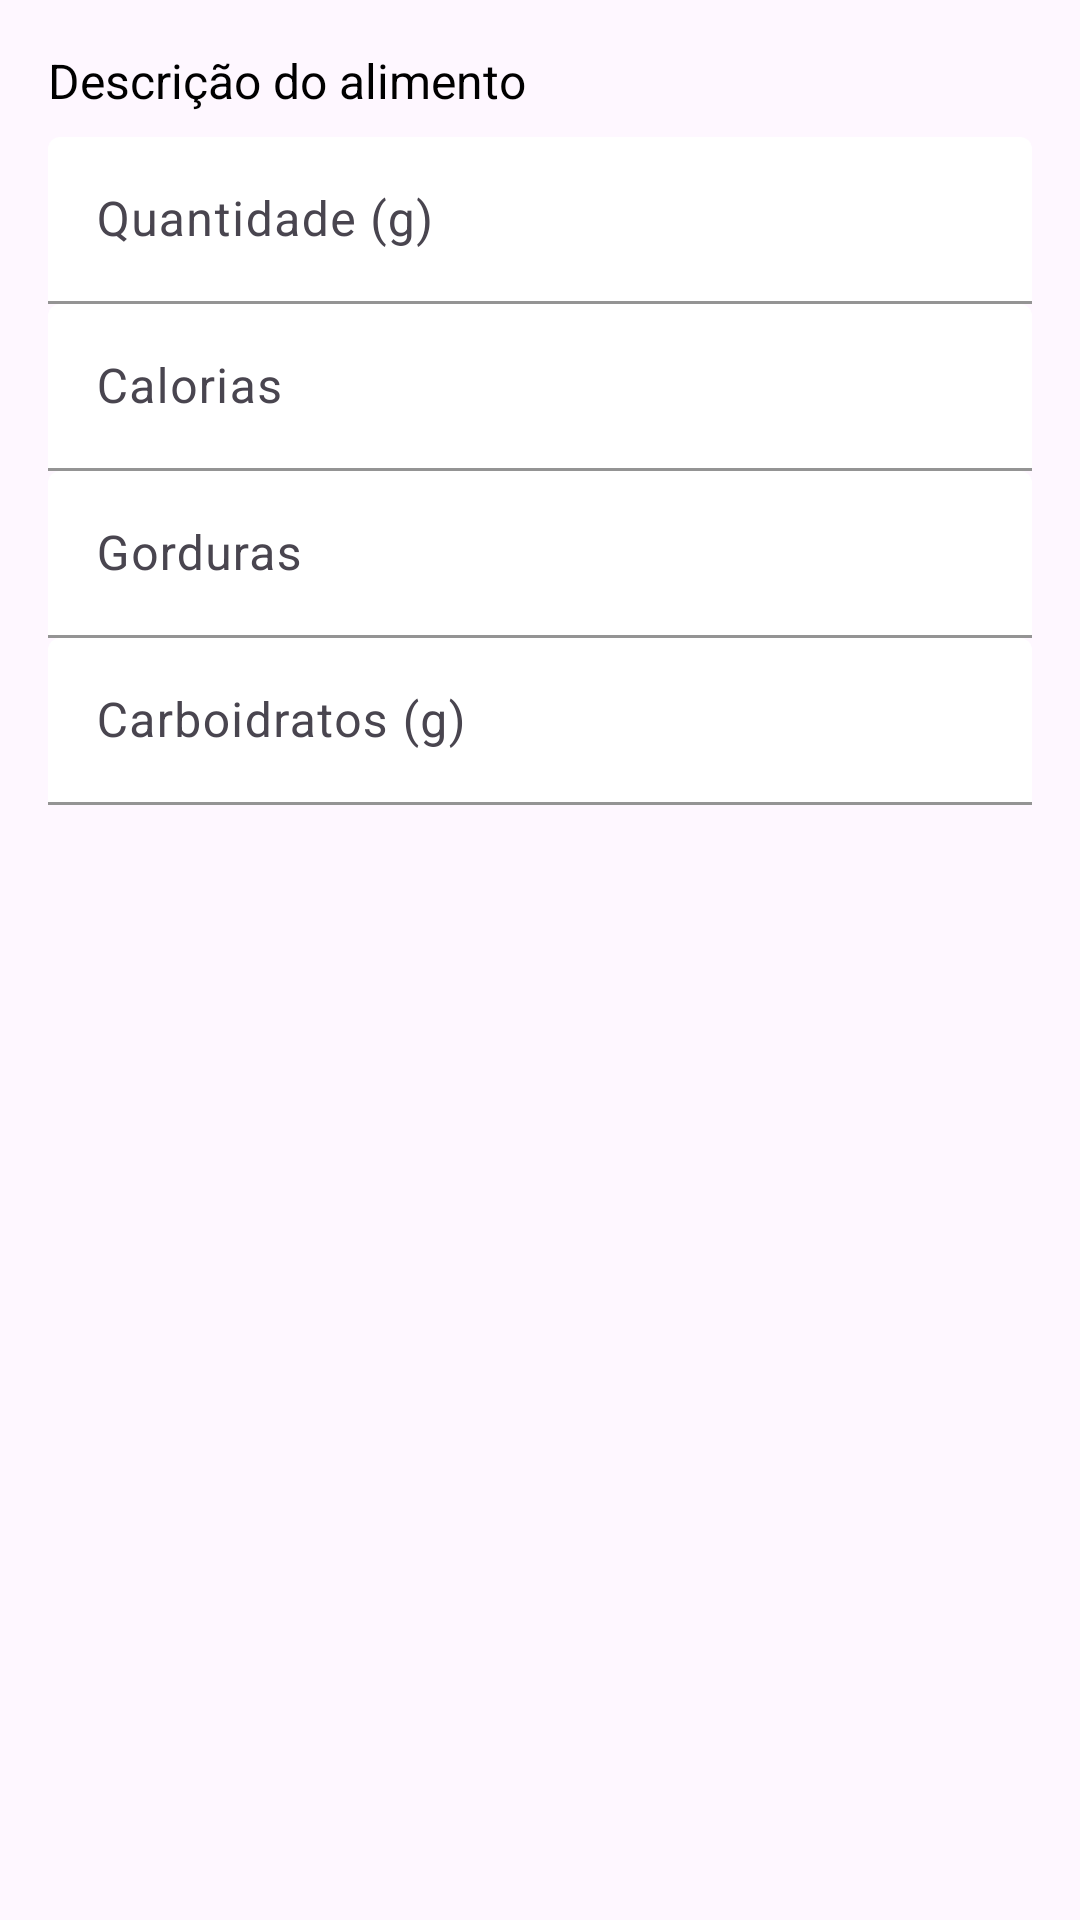

The Android layout XML behind this screen, and the referenced resources:
<!-- AndroidManifest.xml: application theme Theme.TCC -->
<!-- res/layout/dialog_editar_alimento.xml -->
<?xml version="1.0" encoding="utf-8"?>
<LinearLayout xmlns:android="http://schemas.android.com/apk/res/android"
    xmlns:app="http://schemas.android.com/apk/res-auto"
    android:orientation="vertical"
    android:padding="16dp"
    android:layout_width="match_parent"
    android:layout_height="wrap_content">

    <TextView
        android:id="@+id/tvDescricao"
        android:layout_width="match_parent"
        android:layout_height="wrap_content"
        android:text="Descrição do alimento"
        android:textSize="16sp"
        android:textColor="@android:color/black"
        android:paddingBottom="8dp" />

    
    <com.google.android.material.textfield.TextInputLayout
        style="@style/Widget.Material3.TextInputLayout.FilledBox"
        android:layout_width="match_parent"
        android:layout_height="wrap_content"
        android:hint="Quantidade (g)"
        app:boxStrokeColor="@color/blue_teal"
        app:boxBackgroundColor="@color/white">

        <com.google.android.material.textfield.TextInputEditText
            android:id="@+id/etQuantidade"
            android:layout_width="match_parent"
            android:layout_height="wrap_content"
            android:inputType="numberDecimal" />
    </com.google.android.material.textfield.TextInputLayout>

    
    <com.google.android.material.textfield.TextInputLayout
        style="@style/Widget.Material3.TextInputLayout.FilledBox"
        android:layout_width="match_parent"
        android:layout_height="wrap_content"
        android:hint="Calorias"
        app:boxStrokeColor="@color/blue_teal"
        app:boxBackgroundColor="@color/white">

        <com.google.android.material.textfield.TextInputEditText
            android:id="@+id/etCalorias"
            android:layout_width="match_parent"
            android:layout_height="wrap_content"
            android:inputType="numberDecimal" />
    </com.google.android.material.textfield.TextInputLayout>

    
    <com.google.android.material.textfield.TextInputLayout
        style="@style/Widget.Material3.TextInputLayout.FilledBox"
        android:layout_width="match_parent"
        android:layout_height="wrap_content"
        android:hint="Gorduras"
        app:boxStrokeColor="@color/blue_teal"
        app:boxBackgroundColor="@color/white">

        <com.google.android.material.textfield.TextInputEditText
            android:id="@+id/etGorduras"
            android:layout_width="match_parent"
            android:layout_height="wrap_content"
            android:inputType="numberDecimal" />
    </com.google.android.material.textfield.TextInputLayout>

    
    <com.google.android.material.textfield.TextInputLayout
        style="@style/Widget.Material3.TextInputLayout.FilledBox"
        android:layout_width="match_parent"
        android:layout_height="wrap_content"
        android:hint="Carboidratos (g)"
        app:boxStrokeColor="@color/blue_teal"
        app:boxBackgroundColor="@color/white">

        <com.google.android.material.textfield.TextInputEditText
            android:id="@+id/etCarboidratos"
            android:layout_width="match_parent"
            android:layout_height="wrap_content"
            android:inputType="numberDecimal" />
    </com.google.android.material.textfield.TextInputLayout>

</LinearLayout>
<!-- resources referenced by this layout -->
<resources>
  <color name="blue_teal">#FF00AFB9</color>
  <color name="white">#FFFFFFFF</color>
  <style name="Theme.TCC" parent="Base.Theme.TCC" />
  <style name="Base.Theme.TCC" parent="Theme.Material3.DayNight.NoActionBar">
          
          <item name="colorPrimary">@color/blue_teal</item>
          <item name="colorOnPrimary">@android:color/white</item>
          <item name="colorSecondary">@color/blue_teal</item>
          <item name="colorOnSecondary">@android:color/white</item>
          <item name="android:statusBarColor">@color/blue_teal</item>
      </style>
</resources>
